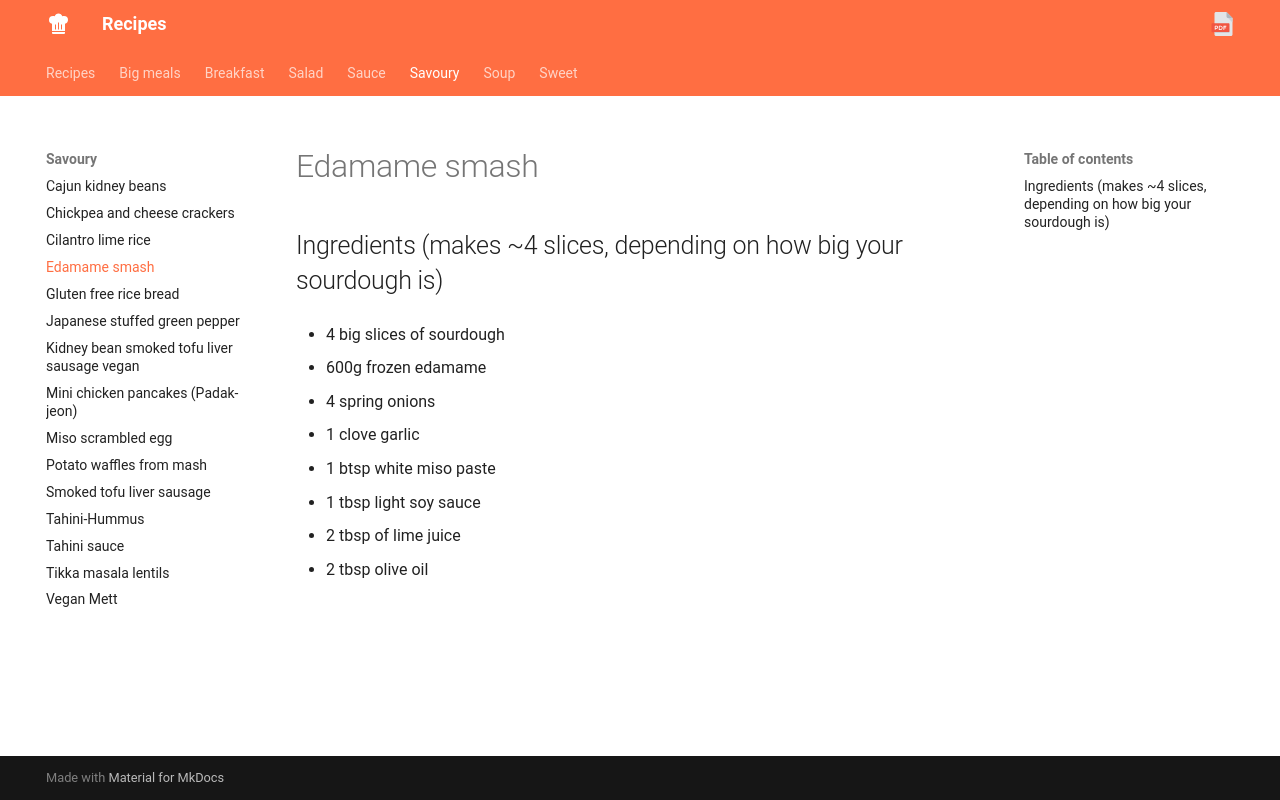

repository: estherloeliger/recipes · page: savoury/edamame-smash.html · generator: mkdocs

# Edamame smash

## Ingredients (makes ~4 slices, depending on how big your sourdough is)

* 4 big slices of sourdough

* 600g frozen edamame

* 4 spring onions

* 1 clove garlic

* 1 btsp white miso paste

* 1 tbsp light soy sauce

* 2 tbsp of lime juice

* 2 tbsp olive oil
